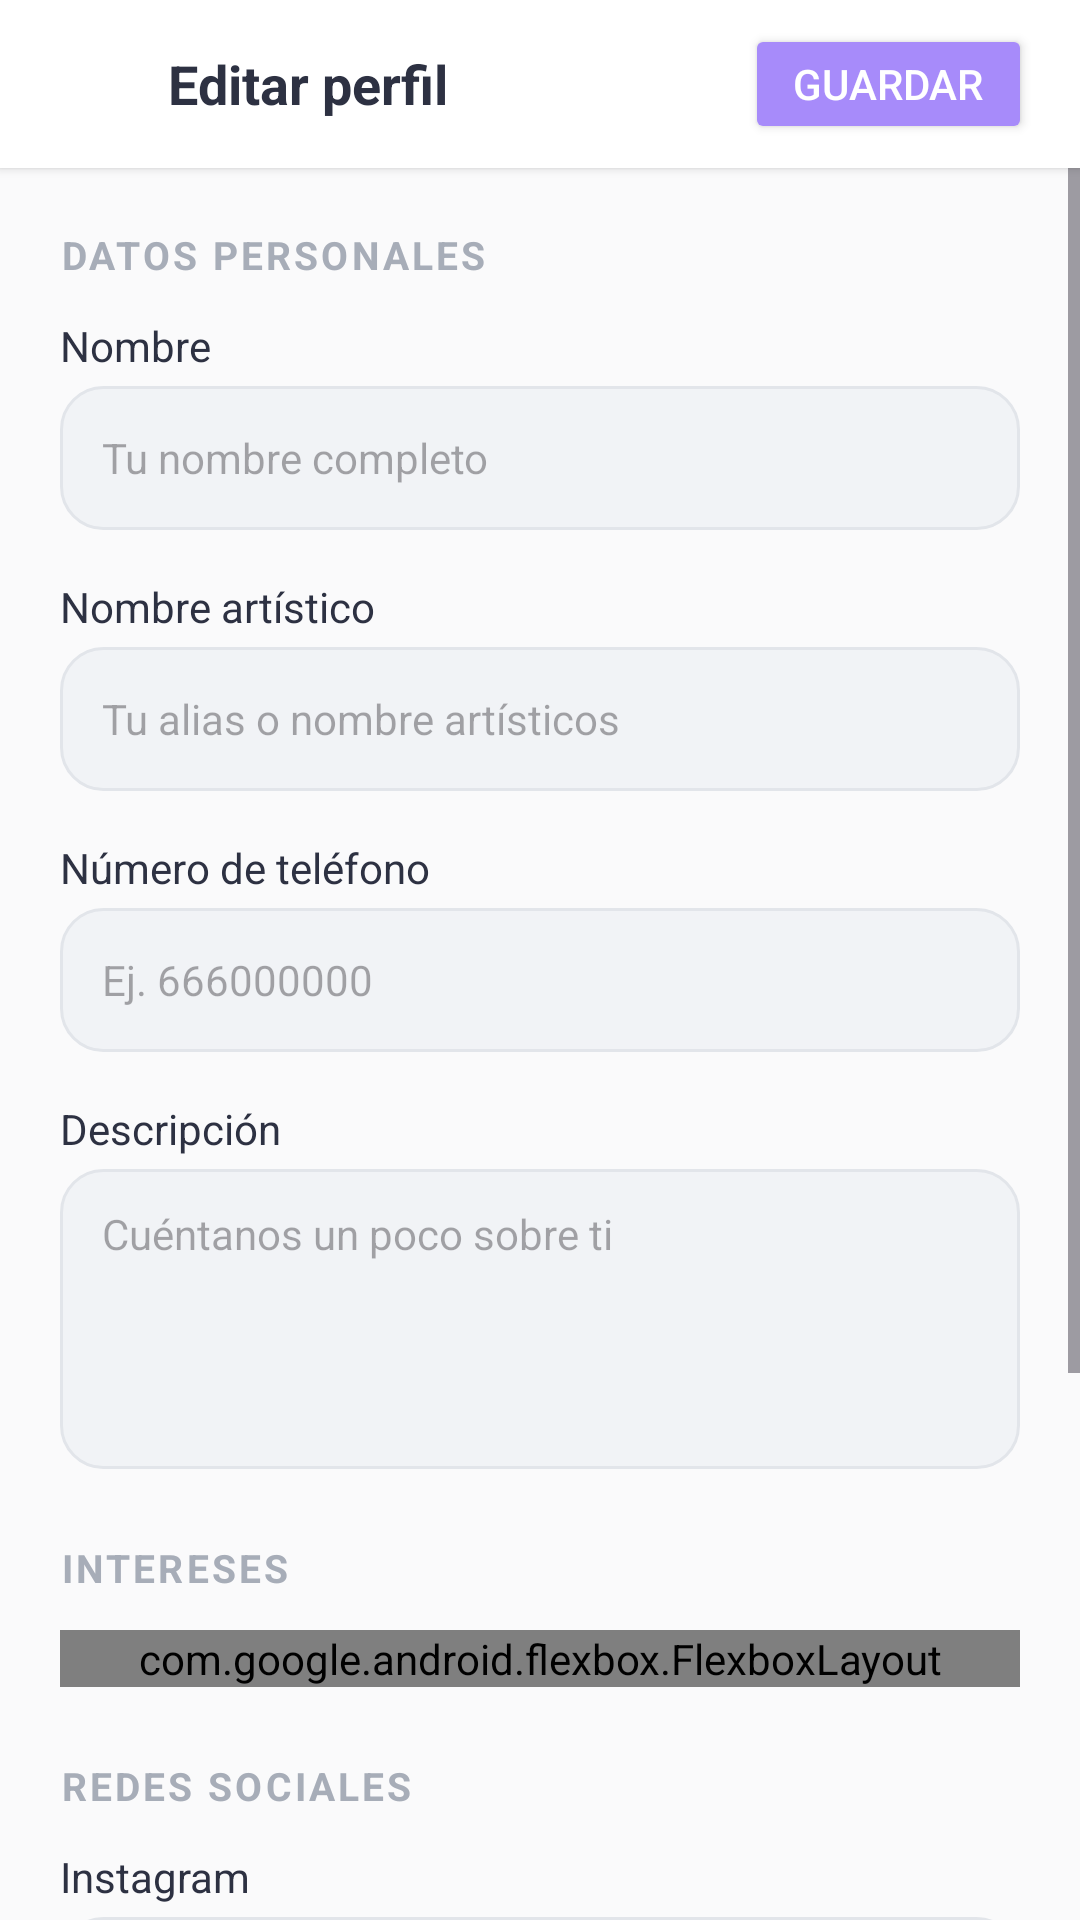

Here is an Android app screen rendered from its layout file. Give the layout XML and the strings, colors and styles it references.
<!-- AndroidManifest.xml: application theme Theme.Linkal -->
<!-- res/layout/activity_edit_influencer_profile.xml -->
<?xml version="1.0" encoding="utf-8"?>
<LinearLayout xmlns:android="http://schemas.android.com/apk/res/android"
    xmlns:app="http://schemas.android.com/apk/res-auto"
    xmlns:tools="http://schemas.android.com/tools"
    android:id="@+id/main"
    android:layout_width="match_parent"
    android:layout_height="match_parent"
    android:orientation="vertical"
    tools:context=".activities.EditInfluencerProfileActivity">

    <LinearLayout
        android:layout_width="match_parent"
        android:layout_height="56dp"
        android:orientation="horizontal"
        android:gravity="center_vertical"
        android:paddingStart="8dp"
        android:paddingEnd="16dp"
        android:background="@color/white"
        android:elevation="2dp">

        <ImageView
            android:id="@+id/btnBack"
            android:layout_width="40dp"
            android:layout_height="40dp"
            android:padding="8dp"
            android:src="@drawable/ic_arrow_back"
            android:contentDescription="Volver"
            android:background="?attr/selectableItemBackgroundBorderless"/>

        <TextView
            android:layout_width="0dp"
            android:layout_height="wrap_content"
            android:layout_weight="1"
            android:text="Editar perfil"
            android:textSize="18sp"
            android:textStyle="bold"
            android:textColor="@color/neutral_dark"
            android:paddingStart="8dp"/>

        <Button
            android:id="@+id/btnSave"
            android:layout_width="wrap_content"
            android:layout_height="40dp"
            android:text="Guardar"
            android:textSize="14sp"
            android:textColor="@color/white"
            android:backgroundTint="@color/secondary"
            android:paddingStart="16dp"
            android:paddingEnd="16dp"/>

    </LinearLayout>

    <ScrollView
        android:layout_width="match_parent"
        android:layout_height="0dp"
        android:layout_weight="1"
        android:clipToPadding="false">

        <LinearLayout
            android:layout_width="match_parent"
            android:layout_height="wrap_content"
            android:orientation="vertical"
            android:padding="20dp">

            
            <TextView
                android:layout_width="wrap_content"
                android:layout_height="wrap_content"
                android:text="Datos personales"
                android:textSize="13sp"
                android:textStyle="bold"
                android:textColor="@color/neutral_medium"
                android:textAllCaps="true"
                android:letterSpacing="0.08"
                android:layout_marginBottom="12dp"/>

            
            <TextView
                android:layout_width="match_parent"
                android:layout_height="wrap_content"
                android:text="Nombre"
                android:textSize="14sp"
                android:textColor="@color/neutral_dark"
                android:layout_marginBottom="4dp"/>

            <EditText
                android:id="@+id/edtName"
                android:layout_width="match_parent"
                android:layout_height="48dp"
                android:background="@drawable/bg_input"
                android:paddingStart="14dp"
                android:paddingEnd="14dp"
                android:inputType="textPersonName"
                android:textSize="14sp"
                android:textColor="@color/neutral_dark"
                android:hint="Tu nombre completo"
                android:layout_marginBottom="16dp"/>

            
            <TextView
                android:layout_width="match_parent"
                android:layout_height="wrap_content"
                android:text="@string/txtArtisticName"
                android:textSize="14sp"
                android:textColor="@color/neutral_dark"
                android:layout_marginBottom="4dp"/>

            <EditText
                android:id="@+id/edtArtisticName"
                android:layout_width="match_parent"
                android:layout_height="48dp"
                android:background="@drawable/bg_input"
                android:paddingStart="14dp"
                android:paddingEnd="14dp"
                android:inputType="textPersonName"
                android:textSize="14sp"
                android:textColor="@color/neutral_dark"
                android:hint="@string/hintArtisticName"
                android:layout_marginBottom="16dp"/>

            
            <TextView
                android:layout_width="match_parent"
                android:layout_height="wrap_content"
                android:text="@string/titlePhoneNumber"
                android:textSize="14sp"
                android:textColor="@color/neutral_dark"
                android:layout_marginBottom="4dp"/>

            <EditText
                android:id="@+id/edtPhone"
                android:layout_width="match_parent"
                android:layout_height="48dp"
                android:background="@drawable/bg_input"
                android:paddingStart="14dp"
                android:paddingEnd="14dp"
                android:inputType="phone"
                android:textSize="14sp"
                android:textColor="@color/neutral_dark"
                android:hint="Ej. 666000000"
                android:layout_marginBottom="16dp"/>

            
            <TextView
                android:layout_width="match_parent"
                android:layout_height="wrap_content"
                android:text="@string/titleDescription"
                android:textSize="14sp"
                android:textColor="@color/neutral_dark"
                android:layout_marginBottom="4dp"/>

            <EditText
                android:id="@+id/edtDescription"
                android:layout_width="match_parent"
                android:layout_height="100dp"
                android:background="@drawable/bg_input"
                android:paddingStart="14dp"
                android:paddingEnd="14dp"
                android:paddingTop="12dp"
                android:paddingBottom="12dp"
                android:inputType="textMultiLine"
                android:gravity="top"
                android:textSize="14sp"
                android:textColor="@color/neutral_dark"
                android:hint="@string/hintDescription"
                android:layout_marginBottom="24dp"/>

            
            <TextView
                android:layout_width="wrap_content"
                android:layout_height="wrap_content"
                android:text="Intereses"
                android:textSize="13sp"
                android:textStyle="bold"
                android:textColor="@color/neutral_medium"
                android:textAllCaps="true"
                android:letterSpacing="0.08"
                android:layout_marginBottom="12dp"/>

            <com.google.android.flexbox.FlexboxLayout
                android:id="@+id/interestsContainer"
                android:layout_width="match_parent"
                android:layout_height="wrap_content"
                app:flexWrap="wrap"
                app:alignItems="center"
                android:layout_marginBottom="24dp"/>

            
            <TextView
                android:layout_width="wrap_content"
                android:layout_height="wrap_content"
                android:text="Redes sociales"
                android:textSize="13sp"
                android:textStyle="bold"
                android:textColor="@color/neutral_medium"
                android:textAllCaps="true"
                android:letterSpacing="0.08"
                android:layout_marginBottom="12dp"/>

            
            <TextView
                android:layout_width="match_parent"
                android:layout_height="wrap_content"
                android:text="Instagram"
                android:textSize="14sp"
                android:textColor="@color/neutral_dark"
                android:layout_marginBottom="4dp"/>

            <EditText
                android:id="@+id/edtInstagram"
                android:layout_width="match_parent"
                android:layout_height="48dp"
                android:background="@drawable/bg_input"
                android:paddingStart="14dp"
                android:paddingEnd="14dp"
                android:inputType="text"
                android:textSize="14sp"
                android:textColor="@color/neutral_dark"
                android:hint="@string/hintPlatforms"
                android:layout_marginBottom="16dp"/>

            
            <TextView
                android:layout_width="match_parent"
                android:layout_height="wrap_content"
                android:text="TikTok"
                android:textSize="14sp"
                android:textColor="@color/neutral_dark"
                android:layout_marginBottom="4dp"/>

            <EditText
                android:id="@+id/edtTiktok"
                android:layout_width="match_parent"
                android:layout_height="48dp"
                android:background="@drawable/bg_input"
                android:paddingStart="14dp"
                android:paddingEnd="14dp"
                android:inputType="text"
                android:textSize="14sp"
                android:textColor="@color/neutral_dark"
                android:hint="@string/hintPlatforms"
                android:layout_marginBottom="16dp"/>

            
            <TextView
                android:layout_width="match_parent"
                android:layout_height="wrap_content"
                android:text="YouTube"
                android:textSize="14sp"
                android:textColor="@color/neutral_dark"
                android:layout_marginBottom="4dp"/>

            <EditText
                android:id="@+id/edtYoutube"
                android:layout_width="match_parent"
                android:layout_height="48dp"
                android:background="@drawable/bg_input"
                android:paddingStart="14dp"
                android:paddingEnd="14dp"
                android:inputType="text"
                android:textSize="14sp"
                android:textColor="@color/neutral_dark"
                android:hint="Nombre del canal"
                android:layout_marginBottom="24dp"/>

            
            <TextView
                android:id="@+id/txtError"
                android:layout_width="match_parent"
                android:layout_height="wrap_content"
                android:textColor="#E53935"
                android:textSize="13sp"
                android:gravity="center"
                android:visibility="gone"/>

        </LinearLayout>
    </ScrollView>

    
    <ProgressBar
        android:id="@+id/progressBar"
        android:layout_width="wrap_content"
        android:layout_height="wrap_content"
        android:layout_gravity="center"
        android:visibility="gone"
        style="?android:attr/progressBarStyle"/>

</LinearLayout>
<!-- resources referenced by this layout -->
<resources>
  <color name="neutral_dark">#2D3142</color>
  <color name="neutral_medium">#A7ADB8</color>
  <color name="secondary">#A78BFA</color>
  <color name="white">#FFFFFFFF</color>
  <!-- drawable bg_input (drawable) -->
  <?xml version="1.0" encoding="utf-8"?>
  <shape xmlns:android="http://schemas.android.com/apk/res/android">
  
      <solid android:color="#F1F3F6"/>
  
      <corners android:radius="14dp"/>
  
      <stroke
          android:width="1dp"
          android:color="#E2E5EA"/>
  
  </shape>
  <string name="hintArtisticName">Tu alias o nombre artísticos</string>
  <string name="hintDescription">Cuéntanos un poco sobre ti</string>
  <string name="hintPlatforms">\@canal</string>
  <string name="titleDescription">Descripción</string>
  <string name="titlePhoneNumber">Número de teléfono</string>
  <string name="txtArtisticName">Nombre artístico</string>
  <style name="Theme.Linkal" parent="Base.Theme.Linkal" />
  <style name="Base.Theme.Linkal" parent="Theme.Material3.DayNight.NoActionBar">
  
          
          <item name="colorPrimary">@color/primary</item>
          <item name="colorOnPrimary">@color/white</item>
  
          
          <item name="colorSecondary">@color/secondary</item>
          <item name="colorOnSecondary">@color/white</item>
  
          
          <item name="android:colorBackground">@color/background</item>
          <item name="android:windowBackground">@color/background</item>
  
          
          <item name="colorSurface">@color/neutral_light</item>
          <item name="colorOnSurface">@color/neutral_dark</item>
  
          
          <item name="android:statusBarColor">@color/primary</item>
  
          
          <item name="android:navigationBarColor">@color/white</item>
  
          
          <item name="android:textColor">@color/neutral_dark</item>
  
          
          <item name="android:windowAnimationStyle">@null</item>
  
      </style>
  <color name="primary">#7BC8B4</color>
  <color name="background">#FAFAFB</color>
  <color name="neutral_light">#F1F3F6</color>
</resources>
